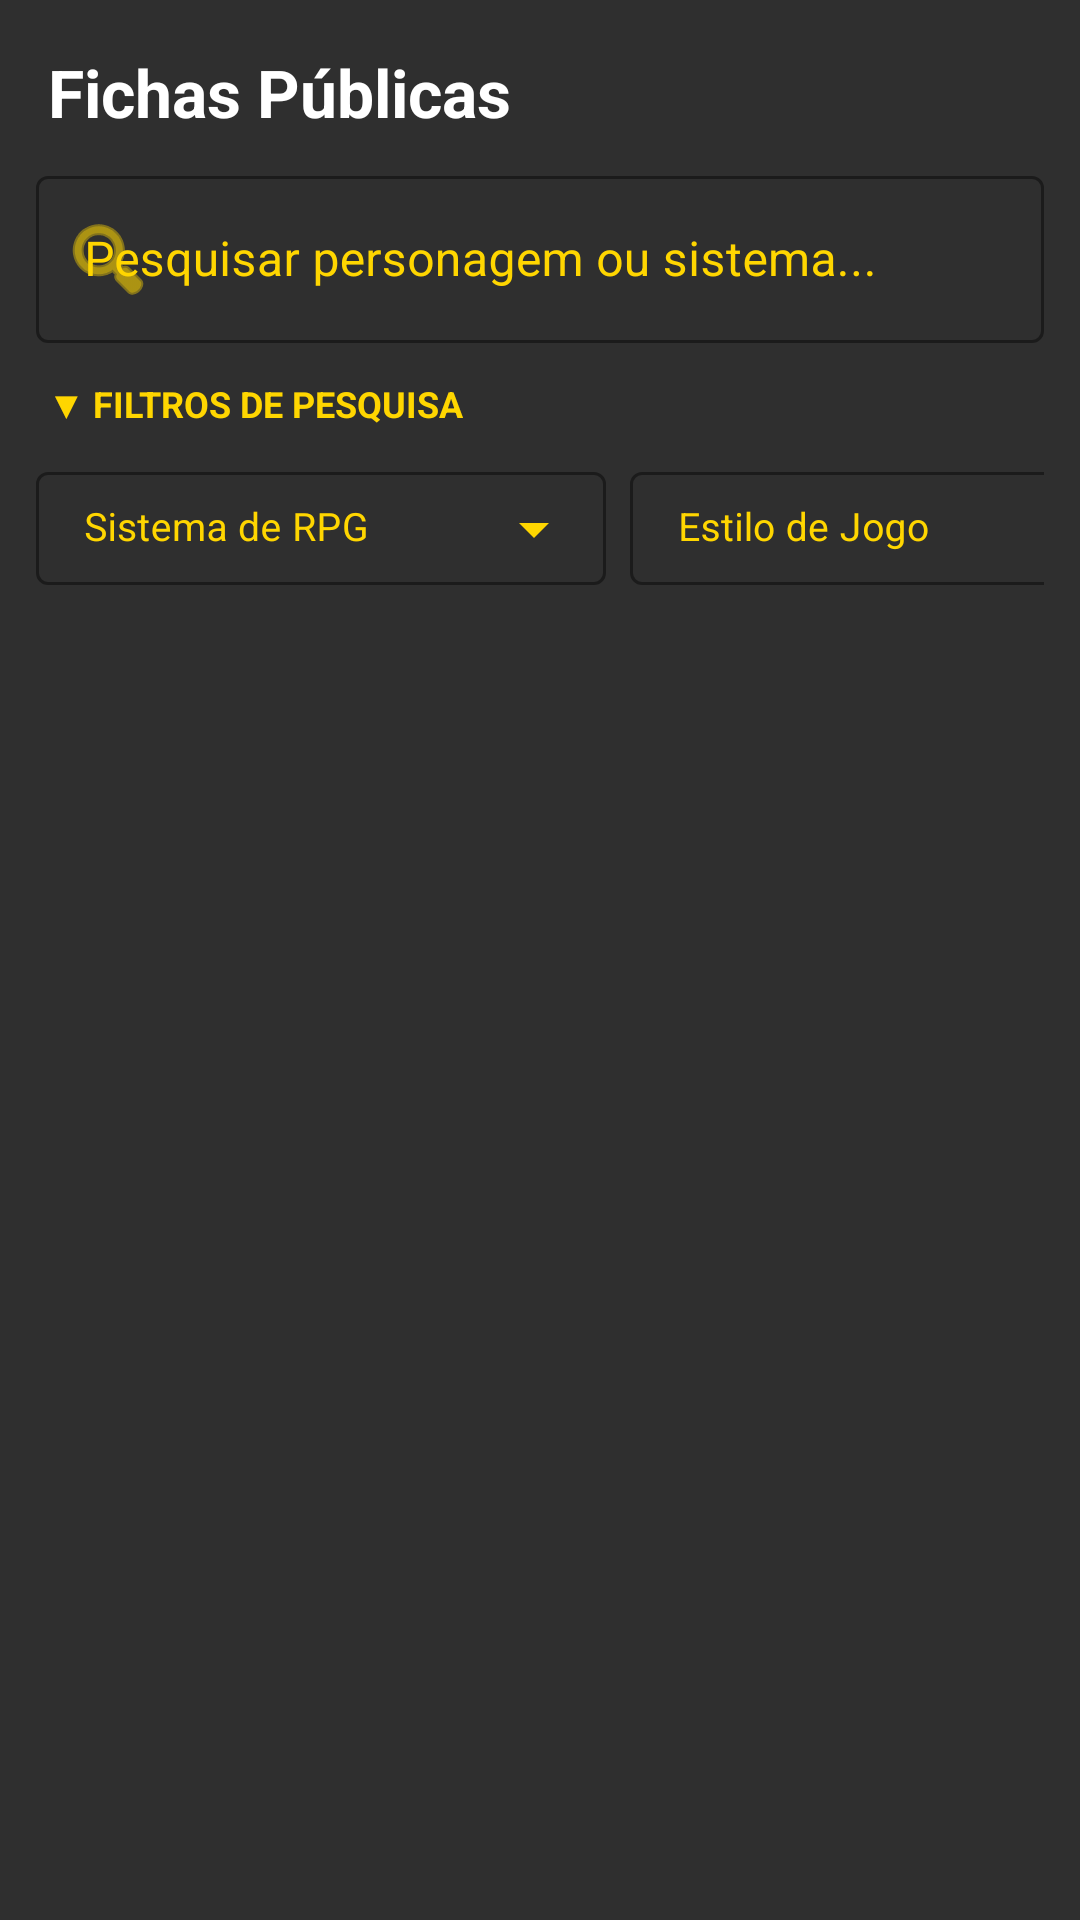

The Android layout XML behind this screen, and the referenced resources:
<!-- AndroidManifest.xml: application theme Theme.RPGNexus -->
<!-- res/layout/fragment_public_sheets.xml -->
<?xml version="1.0" encoding="utf-8"?>
<LinearLayout xmlns:android="http://schemas.android.com/apk/res/android"
    xmlns:app="http://schemas.android.com/apk/res-auto"
    android:layout_width="match_parent"
    android:layout_height="match_parent"
    android:orientation="vertical"
    android:background="#2F2F2F">

    <TextView
        android:layout_width="wrap_content"
        android:layout_height="wrap_content"
        android:text="Fichas Públicas"
        android:textSize="22sp"
        android:textStyle="bold"
        android:textColor="#FFFFFF"
        android:paddingHorizontal="16dp"
        android:paddingTop="16dp"
        android:paddingBottom="8dp" />

    
    <com.google.android.material.textfield.TextInputLayout
        android:id="@+id/tilSearch"
        android:layout_width="match_parent"
        android:layout_height="wrap_content"
        android:layout_marginHorizontal="12dp"
        android:hint="Pesquisar personagem ou sistema..."
        android:textColorHint="#FFD600"
        app:startIconDrawable="@android:drawable/ic_menu_search"
        app:startIconTint="#FFD600"
        app:boxBackgroundMode="outline"
        app:boxStrokeColor="#FFD600"
        app:hintTextColor="#FFD600"
        style="@style/Widget.MaterialComponents.TextInputLayout.OutlinedBox">

        <com.google.android.material.textfield.TextInputEditText
            android:id="@+id/etSearchQuery"
            android:layout_width="match_parent"
            android:layout_height="wrap_content"
            android:textColor="#FFFFFF"
            android:textColorHint="#FFD600"
            android:imeOptions="actionSearch"
            android:inputType="textCapSentences" />
    </com.google.android.material.textfield.TextInputLayout>

    
    <TextView
        android:layout_width="wrap_content"
        android:layout_height="wrap_content"
        android:text="▼ FILTROS DE PESQUISA"
        android:textSize="12sp"
        android:textStyle="bold"
        android:textColor="#FFD600"
        android:paddingHorizontal="16dp"
        android:paddingTop="12dp"
        android:paddingBottom="4dp" />

    
    <HorizontalScrollView
        android:layout_width="match_parent"
        android:layout_height="wrap_content"
        android:scrollbars="none"
        android:paddingHorizontal="12dp"
        android:paddingBottom="8dp">

        <LinearLayout
            android:layout_width="wrap_content"
            android:layout_height="wrap_content"
            android:orientation="horizontal">

            
            <com.google.android.material.textfield.TextInputLayout
                style="@style/Widget.MaterialComponents.TextInputLayout.OutlinedBox.ExposedDropdownMenu"
                android:layout_width="190dp"
                android:layout_height="wrap_content"
                android:hint="Sistema de RPG"
                android:textColorHint="#FFD600"
                app:boxStrokeColor="#FFD600"
                app:hintTextColor="#FFD600"
                app:endIconTint="#FFD600">

                <AutoCompleteTextView
                    android:id="@+id/autoCompleteSystemFilter"
                    android:layout_width="match_parent"
                    android:layout_height="wrap_content"
                    android:inputType="none"
                    android:paddingVertical="10dp"
                    android:textColor="#FFFFFF"
                    android:textSize="13sp" />
            </com.google.android.material.textfield.TextInputLayout>

            
            <com.google.android.material.textfield.TextInputLayout
                style="@style/Widget.MaterialComponents.TextInputLayout.OutlinedBox.ExposedDropdownMenu"
                android:layout_width="190dp"
                android:layout_height="wrap_content"
                android:layout_marginStart="8dp"
                android:hint="Estilo de Jogo"
                android:textColorHint="#FFD600"
                app:boxStrokeColor="#FFD600"
                app:hintTextColor="#FFD600"
                app:endIconTint="#FFD600">

                <AutoCompleteTextView
                    android:id="@+id/autoCompleteStyleFilter"
                    android:layout_width="match_parent"
                    android:layout_height="wrap_content"
                    android:inputType="none"
                    android:textColor="#FFFFFF"
                    android:textSize="13sp"
                    android:paddingVertical="10dp" />
            </com.google.android.material.textfield.TextInputLayout>

            
            <com.google.android.material.textfield.TextInputLayout
                style="@style/Widget.MaterialComponents.TextInputLayout.OutlinedBox.ExposedDropdownMenu"
                android:layout_width="150dp"
                android:layout_height="wrap_content"
                android:layout_marginStart="8dp"
                android:hint="Gênero"
                android:textColorHint="#FFD600"
                app:boxStrokeColor="#FFD600"
                app:hintTextColor="#FFD600"
                app:endIconTint="#FFD600">

                <AutoCompleteTextView
                    android:id="@+id/autoCompleteGenderFilter"
                    android:layout_width="match_parent"
                    android:layout_height="wrap_content"
                    android:inputType="none"
                    android:textColor="#FFFFFF"
                    android:textSize="13sp"
                    android:paddingVertical="10dp" />
            </com.google.android.material.textfield.TextInputLayout>

        </LinearLayout>
    </HorizontalScrollView>

    <FrameLayout
        android:layout_width="match_parent"
        android:layout_height="0dp"
        android:layout_weight="1">

        <androidx.recyclerview.widget.RecyclerView
            android:id="@+id/rvPublicSheets"
            android:layout_width="match_parent"
            android:layout_height="match_parent"
            android:clipToPadding="false"
            android:paddingBottom="16dp" />

        <TextView
            android:id="@+id/tvEmptyPublicSheets"
            android:layout_width="wrap_content"
            android:layout_height="wrap_content"
            android:layout_gravity="center"
            android:text="Nenhuma ficha encontrada com esses critérios."
            android:textColor="#CAC4D0"
            android:textSize="14sp"
            android:visibility="gone" />

    </FrameLayout>
</LinearLayout>
<!-- resources referenced by this layout -->
<resources>
  <style name="Theme.RPGNexus" parent="Base.Theme.RPGNexus" />
  <style name="Base.Theme.RPGNexus" parent="Theme.MaterialComponents.DayNight.NoActionBar">
          
          <item name="colorPrimary">@color/purple_primary</item>
          <item name="colorPrimaryVariant">@color/purple_primary_variant</item>
          <item name="colorOnPrimary">@color/white</item>
  
          
          <item name="colorSecondary">@color/purple_secondary</item>
          <item name="colorSecondaryVariant">@color/purple_secondary</item>
          <item name="colorOnSecondary">@color/background_dark</item>
  
          
          <item name="android:statusBarColor">@color/background_dark</item>
          <item name="android:windowBackground">@color/background_dark</item>
  
          
          <item name="android:textColorPrimary">@color/text_primary</item>
          <item name="android:textColorSecondary">@color/text_secondary</item>
          <item name="android:textColorHint">@color/text_hint</item>
          <item name="editTextColor">@color/text_primary</item>
  
          
          <item name="alertDialogTheme">@style/DarkAlertDialog</item>
          <item name="materialAlertDialogTheme">@style/DarkAlertDialog</item>
      </style>
  <color name="purple_primary">#6750A4</color>
  <color name="purple_primary_variant">#4F378B</color>
  <color name="white">#FFFFFFFF</color>
  <color name="purple_secondary">#D0BCFF</color>
  <color name="background_dark">#2F2F2F</color>
  <color name="text_primary">#FFFFFF</color>
  <color name="text_secondary">#CAC4D0</color>
  <color name="text_hint">#938F96</color>
  <style name="DarkAlertDialog" parent="ThemeOverlay.MaterialComponents.MaterialAlertDialog">
          <item name="android:background">#1E1E1E</item>
          <item name="colorSurface">#1E1E1E</item>
          <item name="colorOnSurface">#FFFFFF</item>
          <item name="android:textColorPrimary">#FFFFFF</item>
          <item name="android:textColorSecondary">#CAC4D0</item>
          <item name="colorPrimary">#D0BCFF</item>
      </style>
</resources>
